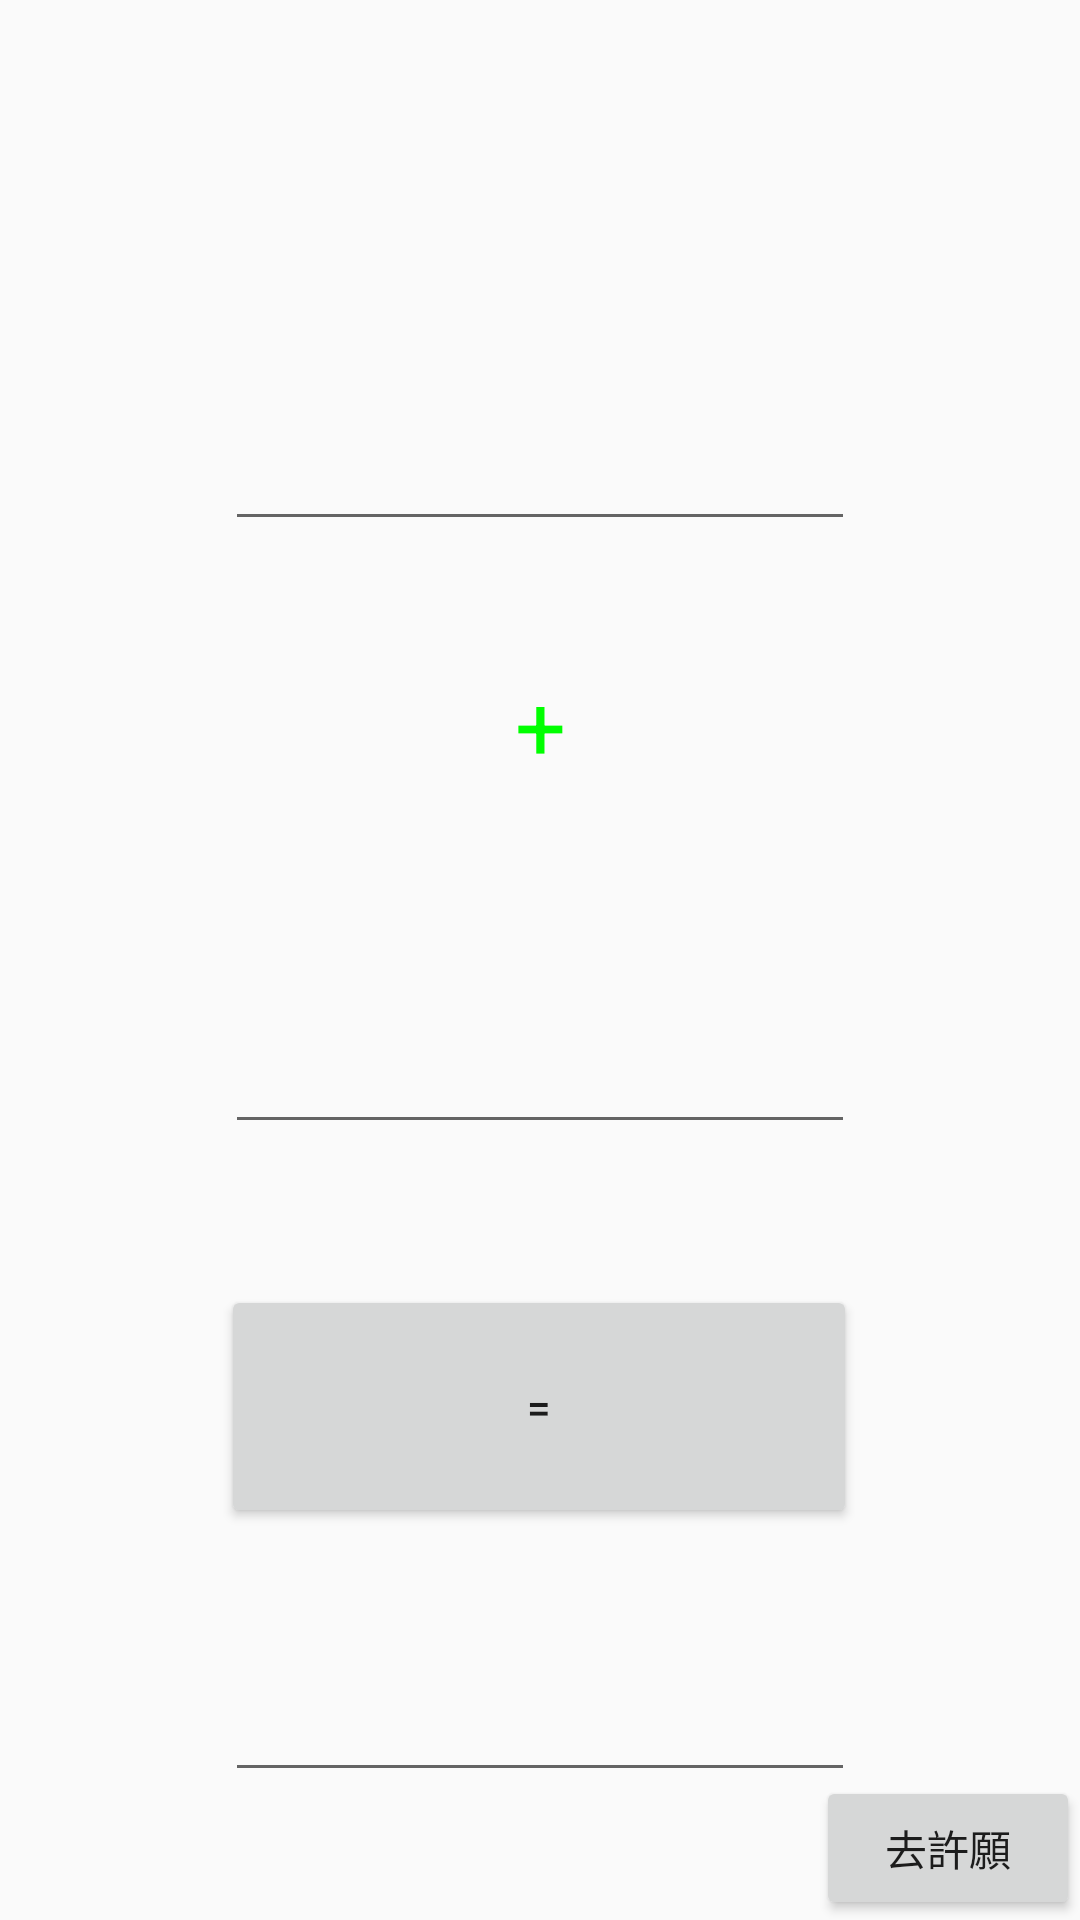

Produce the Android XML layout that renders to this screen, including the resource entries it uses.
<!-- AndroidManifest.xml: application theme AppTheme -->
<!-- res/layout/activity_main.xml -->
<?xml version="1.0" encoding="utf-8"?>
<android.support.constraint.ConstraintLayout xmlns:android="http://schemas.android.com/apk/res/android"
    xmlns:app="http://schemas.android.com/apk/res-auto"
    xmlns:tools="http://schemas.android.com/tools"
    android:layout_width="match_parent"
    android:layout_height="match_parent"
    tools:context=".MainActivity">

    <TextView
        style="@style/GreenText"
        android:id="@+id/TextView1"
        android:layout_width="wrap_content"
        android:layout_height="wrap_content"
        android:text="+"
        android:textSize="30sp"
        app:layout_constraintBottom_toBottomOf="parent"
        app:layout_constraintLeft_toLeftOf="parent"
        app:layout_constraintRight_toRightOf="parent"
        app:layout_constraintTop_toBottomOf="@+id/editText"
        app:layout_constraintVertical_bias="0.098" />

    <EditText
        android:id="@+id/editText"
        android:layout_width="wrap_content"
        android:layout_height="wrap_content"
        android:layout_marginStart="32dp"
        android:layout_marginTop="139dp"
        android:layout_marginEnd="32dp"
        android:ems="10"
        android:inputType="textPersonName"
        app:layout_constraintEnd_toEndOf="parent"
        app:layout_constraintStart_toStartOf="parent"
        app:layout_constraintTop_toTopOf="parent" />

    <EditText
        android:id="@+id/editText2"
        android:layout_width="wrap_content"
        android:layout_height="wrap_content"
        android:layout_marginStart="32dp"
        android:layout_marginTop="340dp"
        android:layout_marginEnd="32dp"
        android:ems="10"
        android:inputType="textPersonName"
        app:layout_constraintEnd_toEndOf="parent"
        app:layout_constraintStart_toStartOf="parent"
        app:layout_constraintTop_toTopOf="parent" />

    <EditText
        android:id="@+id/editText3"
        android:layout_width="wrap_content"
        android:layout_height="wrap_content"
        android:layout_marginStart="32dp"
        android:layout_marginTop="556dp"
        android:layout_marginEnd="32dp"
        android:ems="10"
        android:inputType="textPersonName"
        app:layout_constraintEnd_toEndOf="parent"
        app:layout_constraintStart_toStartOf="parent"
        app:layout_constraintTop_toTopOf="parent" />

    <Button
        android:id="@+id/button2"
        android:layout_width="212dp"
        android:layout_height="81dp"
        android:onClick="buttonClick"
        android:text="="
        app:layout_constraintBottom_toTopOf="@+id/editText3"
        app:layout_constraintEnd_toEndOf="parent"
        app:layout_constraintHorizontal_bias="0.497"
        app:layout_constraintStart_toStartOf="parent"
        app:layout_constraintTop_toBottomOf="@+id/editText2" />

    <android.support.constraint.Guideline
        android:id="@+id/guideline"
        android:layout_width="wrap_content"
        android:layout_height="wrap_content"
        android:orientation="vertical"
        app:layout_constraintGuide_begin="20dp" />

    <android.support.constraint.Guideline
        android:id="@+id/guideline2"
        android:layout_width="wrap_content"
        android:layout_height="wrap_content"
        android:orientation="vertical"
        app:layout_constraintGuide_begin="20dp" />

    <Button
        android:id="@+id/button3"
        android:layout_width="wrap_content"
        android:layout_height="wrap_content"
        android:onClick="changePageToFotune"
        android:text="去許願"
        app:layout_constraintBottom_toBottomOf="parent"
        app:layout_constraintEnd_toEndOf="parent" />

</android.support.constraint.ConstraintLayout>
<!-- resources referenced by this layout -->
<resources>
  <style name="GreenText" parent="TextAppearance.AppCompat">
          <item name="android:textColor">#00FF00</item>
      </style>
  <style name="AppTheme" parent="Theme.AppCompat.Light.DarkActionBar">
          
          <item name="colorPrimary">@color/colorPrimary</item>
          <item name="colorPrimaryDark">@color/colorPrimaryDark</item>
          <item name="colorAccent">@color/colorAccent</item>
      </style>
  <color name="colorPrimary">#EA0000</color>
  <color name="colorPrimaryDark">#AE0000</color>
  <color name="colorAccent">#205953</color>
</resources>
